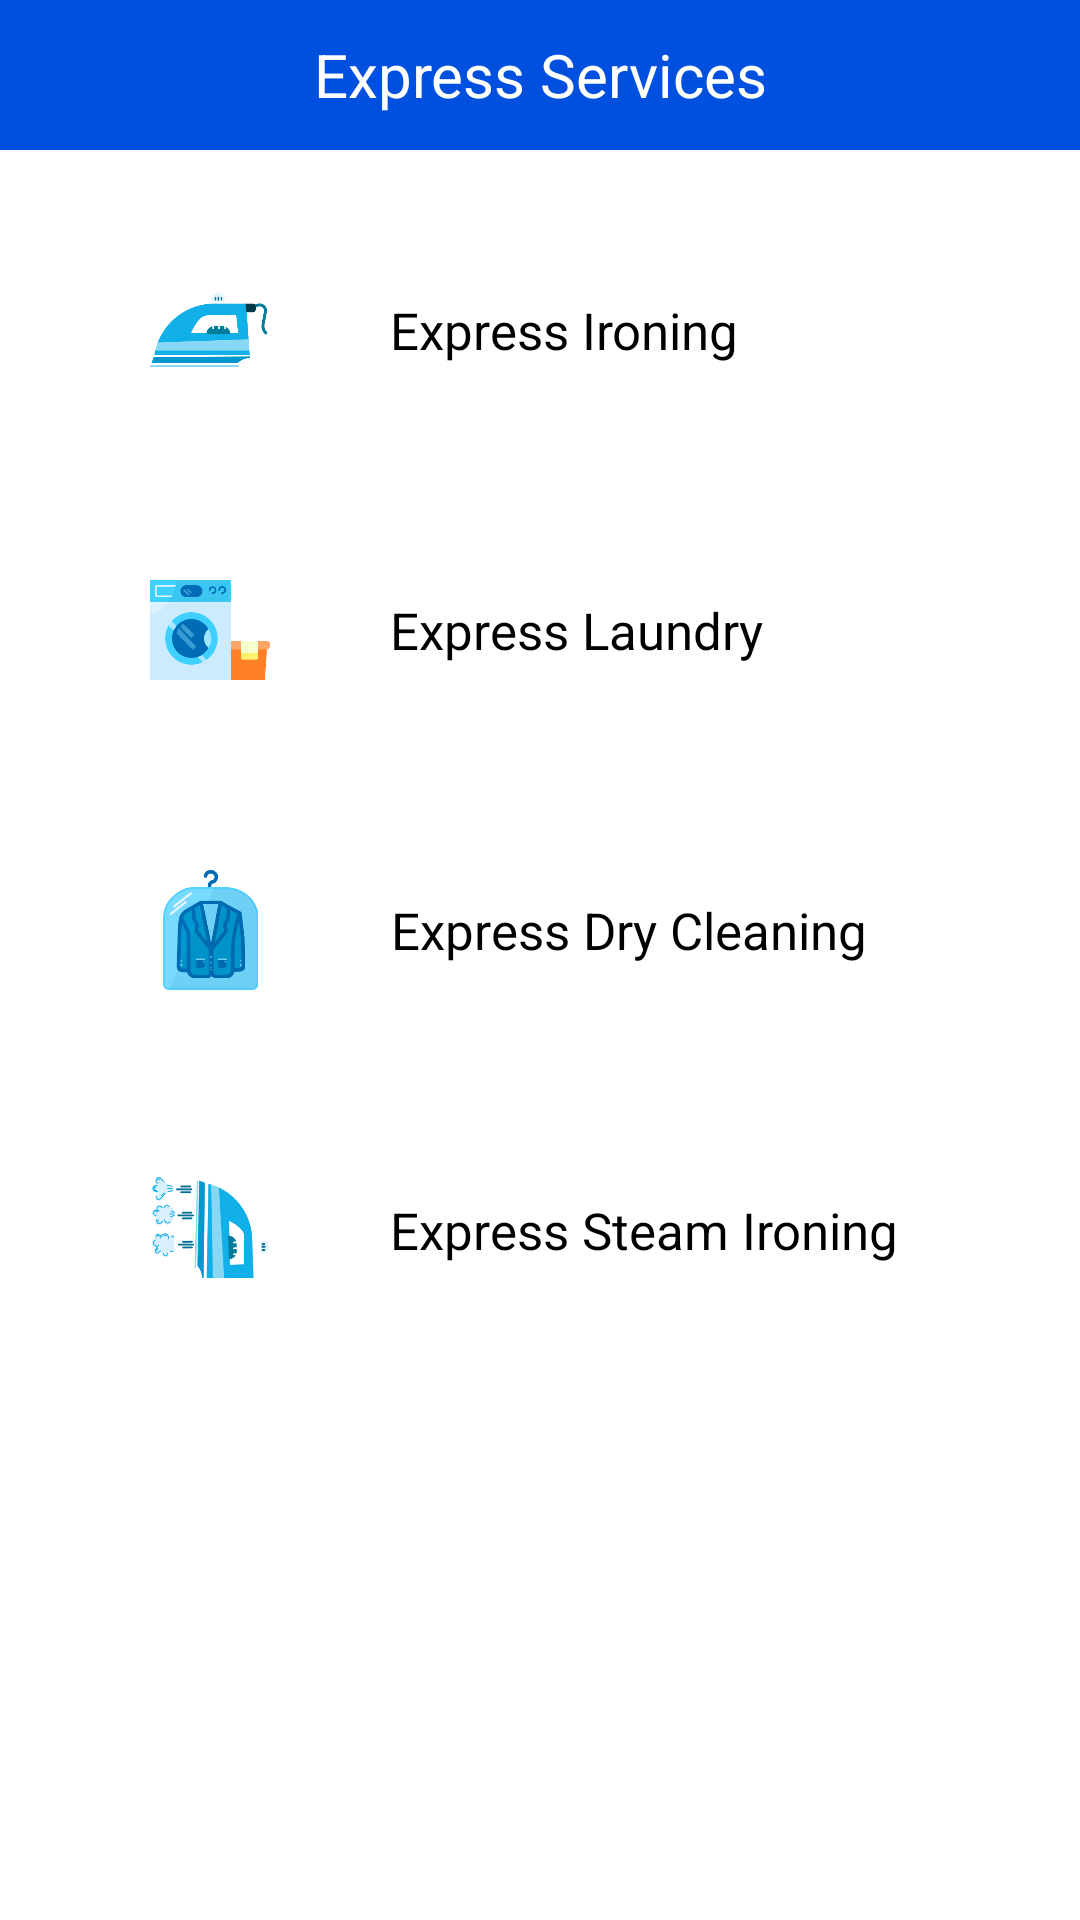

Here is an Android app screen rendered from its layout file. Give the layout XML and the strings, colors and styles it references.
<!-- AndroidManifest.xml: application theme Theme.LaunderUp -->
<!-- res/layout/express_modal_bottom_sheet_content.xml -->
<?xml version="1.0" encoding="utf-8"?>
<androidx.constraintlayout.widget.ConstraintLayout xmlns:android="http://schemas.android.com/apk/res/android"
    xmlns:app="http://schemas.android.com/apk/res-auto"
    xmlns:tools="http://schemas.android.com/tools"
    android:layout_width="match_parent"
    android:layout_height="wrap_content"
    tools:context=".ui.view.activities.ExpressModalBottomSheet"
    android:paddingBottom="20dp">
    
    <TextView
        android:id="@+id/bottom_sheet_top"
        android:layout_width="match_parent"
        android:layout_height="wrap_content"
        android:background="@drawable/lan_bottom_sheet_top"
        android:gravity="center"
        android:padding="10dp"
        android:text="@string/express_services"
        android:textColor="#ffffff"
        android:textSize="20sp"
        app:layout_constraintTop_toTopOf="parent" />
    
    <LinearLayout
        android:id="@+id/express_ironing_view"
        android:layout_marginTop="10dp"
        android:layout_width="match_parent"
        android:layout_height="wrap_content"
        app:layout_constraintTop_toBottomOf="@+id/bottom_sheet_top" 
        android:orientation="horizontal">
        
        <ImageView
            android:id="@+id/iron_img_view"
            android:layout_width="80dp"
            android:layout_height="80dp"
            android:layout_marginStart="30sp"
            android:layout_marginVertical="10dp"
            android:background="@drawable/circle_back"
            android:elevation="3dp"
            android:padding="20dp"
            android:src="@drawable/ironing"
            />

        <TextView
            android:id="@+id/iron_text_view"
            android:layout_width="wrap_content"
            android:layout_height="wrap_content"
            android:layout_gravity="center"
            android:gravity="center"
            android:layout_marginStart="20dp"
            android:text="@string/express_ironing"
            android:textColor="#000000"
            android:textSize="17sp" />
        
    </LinearLayout>

    <LinearLayout
        android:id="@+id/express_laundry_view"
        android:layout_width="match_parent"
        android:layout_height="wrap_content"
        app:layout_constraintTop_toBottomOf="@id/express_ironing_view"
        android:orientation="horizontal">

        <ImageView
            android:id="@+id/laundry_img_view"
            android:layout_width="80dp"
            android:layout_height="80dp"
            android:layout_marginVertical="10dp"
            android:layout_marginStart="30dp"
            android:background="@drawable/circle_back"
            android:elevation="3dp"
            android:padding="20dp"
            android:src="@drawable/laundry"/>

        <TextView
            android:id="@+id/laundry_text_view"
            android:layout_width="wrap_content"
            android:layout_height="wrap_content"
            android:layout_gravity="center"
            android:gravity="center"
            android:text="@string/express_laundry"
            android:textColor="#000000"
            android:layout_marginStart="20dp"
            android:textSize="17sp"/>


    </LinearLayout>

    <LinearLayout
        android:id="@+id/express_dry_clean_view"
        android:layout_width="match_parent"
        android:layout_height="wrap_content"
        app:layout_constraintTop_toBottomOf="@id/express_laundry_view"
        android:orientation="horizontal">

    <ImageView
        android:id="@+id/dry_clean_img_view"
        android:layout_width="80dp"
        android:layout_height="80dp"
        android:layout_marginVertical="10dp"
        android:layout_marginStart="30dp"
        android:background="@drawable/circle_back"
        android:elevation="3dp"
        android:padding="20dp"
        android:src="@drawable/dry_cleaning"/>

    <TextView
        android:id="@+id/dry_clean_text_view"
        android:layout_width="wrap_content"
        android:layout_height="wrap_content"
        android:layout_gravity="center"
        android:gravity="center"
        android:text="@string/express_dry_cleaning"
        android:textColor="#000000"
        android:layout_marginStart="20dp"
        android:textSize="17sp"/>
    </LinearLayout>

    <LinearLayout
        android:id="@+id/express_steam_iron_view"
        android:layout_width="match_parent"
        android:layout_height="wrap_content"
        app:layout_constraintTop_toBottomOf="@id/express_dry_clean_view"
        android:orientation="horizontal">

    <ImageView
        android:id="@+id/steam_iron_img_view"
        android:layout_width="80dp"
        android:layout_height="80dp"
        android:layout_marginVertical="10dp"
        android:layout_marginStart="30dp"
        android:background="@drawable/circle_back"
        android:elevation="3dp"
        android:padding="20dp"
        android:src="@drawable/steam_ironing"/>

    <TextView
        android:id="@+id/steam_iron_text_view"
        android:layout_width="wrap_content"
        android:layout_height="wrap_content"
        android:layout_gravity="center"
        android:gravity="center"
        android:text="@string/express_steam_ironing"
        android:textColor="#000000"
        android:layout_marginStart="20dp"
        android:textSize="17sp"/>
    </LinearLayout>

</androidx.constraintlayout.widget.ConstraintLayout>
<!-- resources referenced by this layout -->
<resources>
  <!-- drawable dry_cleaning: png bitmap (drawable, 11122 bytes) -->
  <!-- drawable ironing: png bitmap (drawable, 6095 bytes) -->
  <!-- drawable lan_bottom_sheet_top (drawable) -->
  <?xml version="1.0" encoding="utf-8"?>
  <shape android:shape="rectangle" xmlns:android="http://schemas.android.com/apk/res/android">
  <solid android:color="#0050E0"/>
      <size android:height="50sp"/>
  </shape>
  <!-- drawable laundry: png bitmap (drawable, 7630 bytes) -->
  <!-- drawable steam_ironing: png bitmap (drawable, 13176 bytes) -->
  <string name="express_dry_cleaning">Express Dry Cleaning</string>
  <string name="express_ironing">Express Ironing</string>
  <string name="express_laundry">Express Laundry</string>
  <string name="express_services">Express Services</string>
  <string name="express_steam_ironing">Express Steam Ironing</string>
  <style name="Theme.LaunderUp" parent="Theme.MaterialComponents.Light.NoActionBar">
          
          <item name="colorPrimary">@color/purple_200</item>
          <item name="colorPrimaryVariant">@color/purple_700</item>
          <item name="colorOnPrimary">@color/white</item>
          
          <item name="colorSecondary">@color/teal_200</item>
          <item name="colorSecondaryVariant">@color/teal_700</item>
          <item name="colorOnSecondary">@color/black</item>
          
          <item name="android:statusBarColor" tools:targetApi="32">?attr/colorPrimary</item>
          
          <item name="colorControlActivated">?attr/colorOnSecondary</item>
  
      </style>
  <color name="purple_200">#0050E0</color>
  <color name="purple_700">#FF3700B3</color>
  <color name="white">#FFFFFFFF</color>
  <color name="teal_200">#FF03DAC5</color>
  <color name="teal_700">#FF018786</color>
  <color name="black">#FF000000</color>
</resources>
